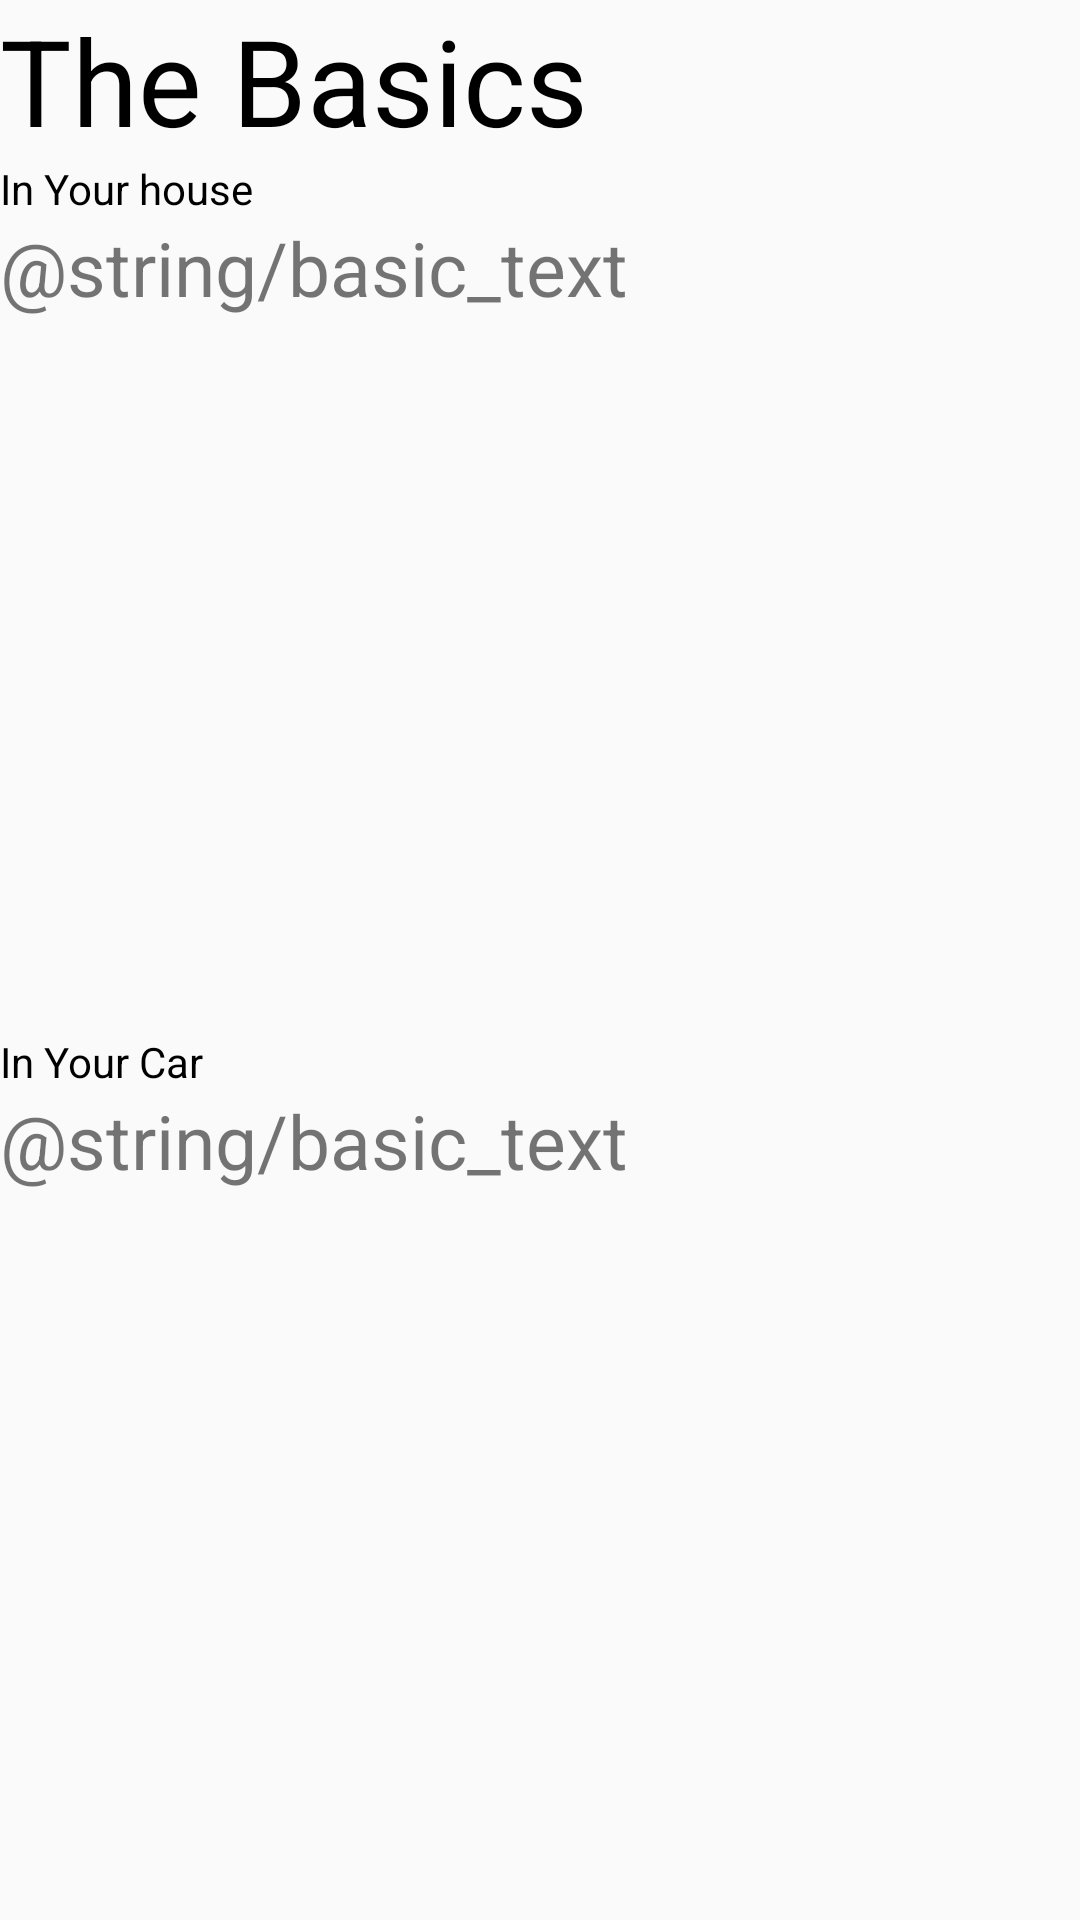

Android layout source for this screen:
<!-- AndroidManifest.xml: application theme AppTheme -->
<!-- res/layout/activity_basics.xml -->
<?xml version="1.0" encoding="utf-8"?>
<LinearLayout xmlns:android="http://schemas.android.com/apk/res/android"
    xmlns:tools="http://schemas.android.com/tools" android:layout_width="match_parent"
    android:layout_height="match_parent"
    android:orientation="vertical"
    tools:context="quake.dhsdevelopers.org.quake.BasicsActivity">

    <TextView
        android:layout_width="wrap_content"
        android:layout_height="wrap_content"
        android:text="The Basics"
        android:textSize="40sp"
        android:textColor="@color/black"/>

    <TextView
        android:layout_width="wrap_content"
        android:layout_height="wrap_content"
        android:text="In Your house"
        android:textColor="@color/black"
        android:textSize="@dimen/button_font_size" />

    <ScrollView
        android:layout_width="fill_parent"
        android:layout_height="300dp"
        android:layout_weight=".2"
        android:layout_marginBottom="10dp">

        <TextView
            android:layout_width="fill_parent"
            android:layout_height="wrap_content"
            android:text="@string/basic_text"
            android:textSize="25sp" />

    </ScrollView>

    <TextView
        android:layout_width="wrap_content"
        android:layout_height="wrap_content"
        android:text="In Your Car"
        android:textColor="@color/black"
        android:textSize="@dimen/button_font_size"/>

    <ScrollView
        android:layout_width="fill_parent"
        android:layout_height="300dp"
        android:layout_weight=".2"
        android:layout_marginBottom="15dp">

        <TextView
            android:layout_width="fill_parent"
            android:layout_height="wrap_content"
            android:text="@string/basic_text"
            android:textSize="25sp"/>
    </ScrollView>

</LinearLayout>
<!-- resources referenced by this layout -->
<resources>
  <color name="black">#000</color>
  <style name="AppTheme" parent="Theme.AppCompat.Light.DarkActionBar">
          
          <item name="colorPrimary">@color/colorPrimary</item>
          <item name="colorPrimaryDark">@color/colorPrimaryDark</item>
          <item name="colorAccent">@color/colorAccent</item>
      </style>
  <color name="colorPrimary">#F44336</color>
  <color name="colorPrimaryDark">#E53935</color>
  <color name="colorAccent">#E53935</color>
</resources>
